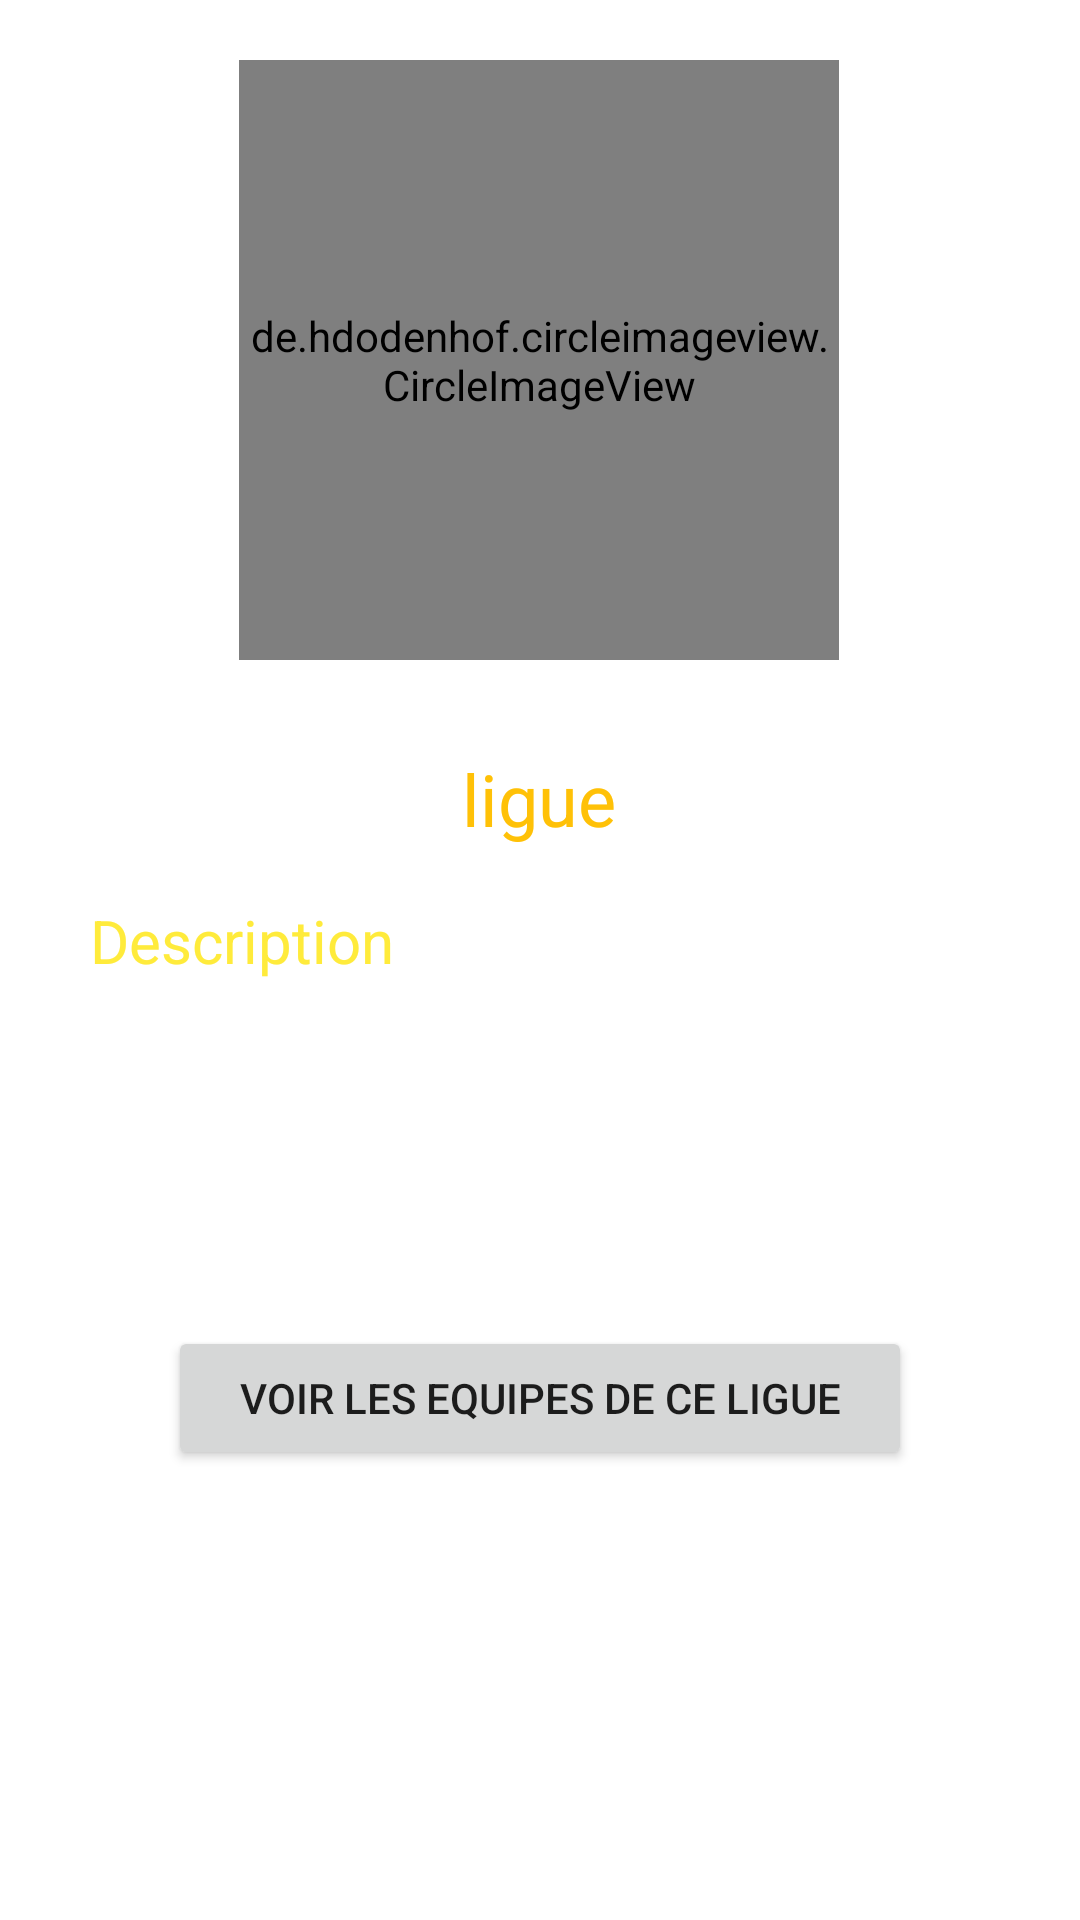

Android layout source for this screen:
<!-- AndroidManifest.xml: application theme Theme.Sifflet0 -->
<!-- res/layout/fragment_user_details_ligue.xml -->
<?xml version="1.0" encoding="utf-8"?>
<androidx.constraintlayout.widget.ConstraintLayout xmlns:android="http://schemas.android.com/apk/res/android"
    xmlns:tools="http://schemas.android.com/tools"
    android:layout_width="match_parent"
    android:layout_height="match_parent"
    xmlns:app="http://schemas.android.com/apk/res-auto"
    tools:context=".fragement.UserDetailsLigueFragment">

    <de.hdodenhof.circleimageview.CircleImageView
    android:id="@+id/imagedetailsEquipeequipe22"

    android:layout_width="200dp"
    android:layout_height="200dp"
    android:layout_marginStart="105dp"
    android:layout_marginTop="20dp"
    android:layout_marginEnd="106dp"


    android:src="@drawable/ligue"
    app:civ_border_color="@color/green"
    app:civ_border_width="5dp"
    app:layout_constraintEnd_toEndOf="parent"
    app:layout_constraintStart_toStartOf="parent"
    app:layout_constraintTop_toTopOf="parent" />

    <TextView
        android:id="@+id/nomDetailsEquipeequipe22"
        android:layout_width="300dp"
        android:layout_height="40dp"
        android:layout_marginStart="55dp"
        android:layout_marginTop="30dp"
        android:layout_marginEnd="56dp"
        android:text="@string/ligueName"
        android:textAlignment="center"
        android:textColor="@color/yellow_222"
        android:textSize="24sp"
        app:layout_constraintEnd_toEndOf="parent"
        app:layout_constraintStart_toStartOf="parent"
        app:layout_constraintTop_toBottomOf="@+id/imagedetailsEquipeequipe22" />

    <TextView
    android:id="@+id/textView9equipe22"
    android:layout_width="wrap_content"
    android:layout_height="wrap_content"
    android:layout_marginStart="55dp"
    android:layout_marginTop="10dp"
    android:layout_marginEnd="254dp"
    android:text="@string/description"
    android:textColor="@color/color_333"
    android:textSize="20sp"
    app:layout_constraintEnd_toEndOf="parent"
    app:layout_constraintStart_toStartOf="parent"
    app:layout_constraintTop_toBottomOf="@+id/nomDetailsEquipeequipe22" />

    <TextView
        android:id="@+id/descriptionDetailsEquipeequipe22"
        android:layout_width="300dp"
        android:layout_height="100dp"
        android:layout_marginStart="55dp"
        android:layout_marginTop="5dp"
        android:layout_marginEnd="56dp"
        android:textColor="@color/black"
        android:textSize="16sp"
        app:layout_constraintEnd_toEndOf="parent"
        app:layout_constraintStart_toStartOf="parent"
        app:layout_constraintTop_toBottomOf="@+id/textView9equipe22" />

    <Button
        android:id="@+id/button622"
        android:layout_width="0dp"
        android:layout_height="wrap_content"
        android:layout_marginStart="56dp"
        android:layout_marginTop="10dp"
        android:layout_marginEnd="56dp"
        android:text="@string/voirequipeofligue"
        app:layout_constraintEnd_toEndOf="parent"
        app:layout_constraintStart_toStartOf="parent"
        app:layout_constraintTop_toBottomOf="@+id/descriptionDetailsEquipeequipe22" />
</androidx.constraintlayout.widget.ConstraintLayout>
<!-- resources referenced by this layout -->
<resources>
  <color name="black">#FF000000</color>
  <color name="color_333">#FFEB3B</color>
  <color name="green">#FF4500</color>
  <color name="yellow_222">#FFC107</color>
  <!-- drawable ligue: png bitmap (drawable, 2938 bytes) -->
  <string name="description">Description</string>
  <string name="ligueName">ligue</string>
  <string name="voirequipeofligue">Voir les equipes de ce ligue</string>
  <style name="Theme.Sifflet0" parent="Theme.MaterialComponents.DayNight.DarkActionBar">
          
          <item name="colorPrimary">@color/green</item>
          <item name="colorPrimaryVariant">@color/green</item>
          <item name="colorOnPrimary">@color/white</item>
          
          <item name="colorSecondary">@color/teal_200</item>
          <item name="colorSecondaryVariant">@color/teal_700</item>
          <item name="colorOnSecondary">@color/black</item>
          
          <item name="android:statusBarColor" tools:targetApi="l">?attr/colorPrimaryVariant</item>
          
      </style>
  <color name="white">#FFFFFFFF</color>
     #
  <color name="teal_200">#FF03DAC5</color>
  <color name="teal_700">#FF018786</color>
</resources>
